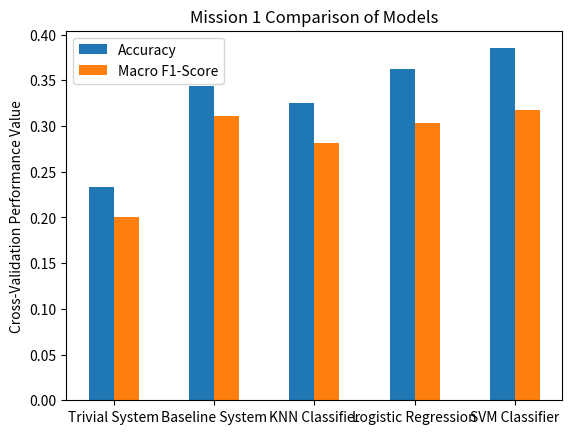
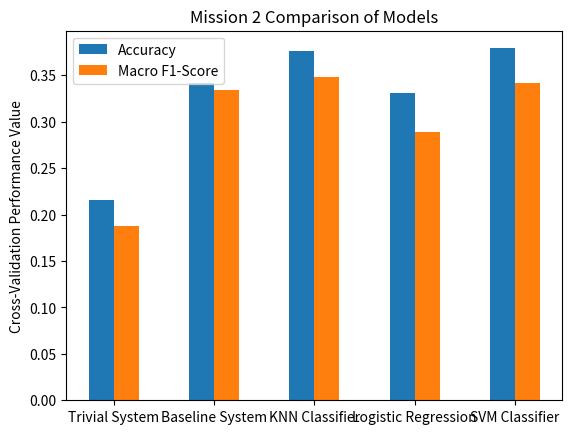
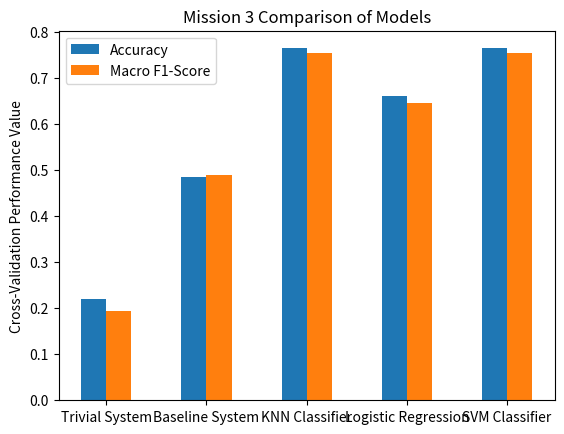

Recreate these plots in Python, in order.
"""Script for comparing cross-validation performance of all models."""


import numpy as np
import matplotlib.pyplot as plt


# dictionaries mapping mission, mode, and metric keys to their full names:
mission_names = {
    "mission1": "Mission 1",
    "mission2": "Mission 2",
    "mission3": "Mission 3"
}
model_names = {
    "trivial": "Trivial System",
    "baseline": "Baseline System",
    "knn": "KNN Classifier",
    "logistic": "Logistic Regression",
    "svm": "SVM Classifier"
}
metric_names = {
    "accuracy": "Accuracy",
    "macro_f1": "Macro F1-Score"
}


# mission 1 cross-validation performance metrics:
mission1_metrics = {
    "trivial": {
        "accuracy": 0.233,
        "macro_f1": 0.201
    },
    "baseline": {
        "accuracy": 0.344,
        "macro_f1": 0.311
    },
    "knn": {
        "accuracy": 0.325,
        "macro_f1": 0.281
    },
    "logistic": {
        "accuracy": 0.362,
        "macro_f1": 0.303
    },
    "svm": {
        "accuracy": 0.385,
        "macro_f1": 0.317
    }
}

# mission 2 cross-validation performance metrics:
mission2_metrics = {
    "trivial": {
        "accuracy": 0.216,
        "macro_f1": 0.188
    },
    "baseline": {
        "accuracy": 0.342,
        "macro_f1": 0.334
    },
    "knn": {
        "accuracy": 0.376,
        "macro_f1": 0.348
    },
    "logistic": {
        "accuracy": 0.331,
        "macro_f1": 0.289
    },
    "svm": {
        "accuracy": 0.379,
        "macro_f1": 0.342
    }
}

# mission 3 cross-validation performance metrics:
mission3_metrics = {
    "trivial": {
        "accuracy": 0.220,
        "macro_f1": 0.193
    },
    "baseline": {
        "accuracy": 0.486,
        "macro_f1": 0.490
    },
    "knn": {
        "accuracy": 0.765,
        "macro_f1": 0.754
    },
    "logistic": {
        "accuracy": 0.661,
        "macro_f1": 0.647
    },
    "svm": {
        "accuracy": 0.765,
        "macro_f1": 0.754
    }
}

# combine all missions into a single dictionary for convenience:
all_metrics = {
    "mission1": mission1_metrics,
    "mission2": mission2_metrics,
    "mission3": mission3_metrics
}


print()
# nested dictionaries with missions as 1st-level keys and metric names as 2nd-level keys:
best_models = {}
best_metrics = {}
# determine best-performing models, separately for each mission:
for mission in all_metrics.keys():
    # cross-validation metrics for current mission:
    metrics_mission = all_metrics[mission]
    metric_types = list(metrics_mission[list(metrics_mission.keys())[0]].keys())

    # dictionaries with metric names as keys:
    best_models_mission = {}
    best_metrics_mission = {}
    for metric_type in metric_types:
        best_metrics_mission[metric_type] = 0.0

    # find best-performing models, with respect to different metrics:
    for model in metrics_mission.keys():
        for metric_type in metric_types:
            metric_value = metrics_mission[model][metric_type]
            if metric_value > best_metrics_mission[metric_type]:
                best_models_mission[metric_type] = model
                best_metrics_mission[metric_type] = metric_value
    best_models[mission] = best_models_mission
    best_metrics[mission] = best_metrics_mission

# print best-performing models:
for mission in all_metrics.keys():
    print()
    print("For " + mission_names[mission] + ":")
    metric_types = list(all_metrics[mission][list(all_metrics[mission].keys())[0]].keys())
    for metric_type in metric_types:
        print("Best-performing model w.r.t. " + metric_type + ": " + model_names[best_models[mission][metric_type]])


# plot bar graphs of cross-validation performance to compare models:
bar_width = 0.25
fig_num = 1
for mission in all_metrics.keys():
    # cross-validation metrics for current mission:
    metrics_mission = all_metrics[mission]
    n_models = len(list(metrics_mission.keys()))

    # get list of model keys and their full names, in same order as the lists in the metrics dictionary below:
    models = []
    model_names_plot = []
    for model in metrics_mission.keys():
        models.append(model)
        model_names_plot.append(model_names[model])
    # build dictionary of metrics, where metrics[metric_name] = list of metric_name values for all models:
    metrics = {}
    metric_types = list(metrics_mission[list(metrics_mission.keys())[0]].keys())
    for metric_type in metric_types:
        metric_values = []
        for model in metrics_mission.keys():
            metric_values.append(metrics_mission[model][metric_type])
        metrics[metric_type] = metric_values

    # setup positions of bars:
    bar_pos = {}
    k = 0
    for metric_type in metric_types:
        bar_pos[metric_type] = np.arange(n_models) + k * bar_width
        k += 1

    # plot all metrics on same plot:
    fig = plt.subplots()
    for metric_type in metric_types:
        plt.bar(bar_pos[metric_type], metrics[metric_type], width=bar_width, align="edge",
                label=metric_names[metric_type])
    # label bars by model (more accurately, groups of bars):
    plt.xticks(np.arange(n_models) + 0.5*len(metrics)*bar_width, model_names_plot)
    # annotate plot:
    plt.title(mission_names[mission] + " Comparison of Models")
    plt.ylabel("Cross-Validation Performance Value")
    plt.legend()


# show plots:
plt.show()

